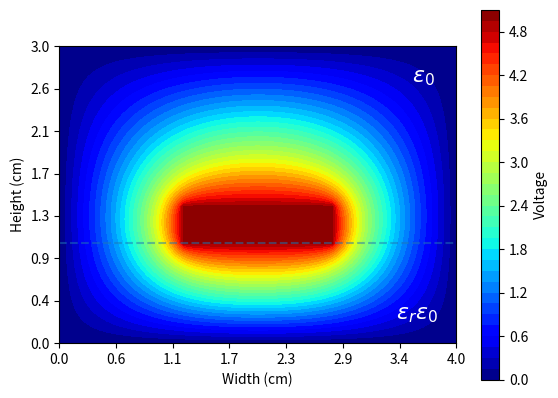

Write the Python code that produced this figure.
#!/usr/bin/env python
'''
Program for finding the steady state voltage distribution and capacitance
per unit length of a shielded microstrip. Solves laplace equation using a
Finite Difference Method (FDM). Microstrip has outer shielding at 0V, and
a conducting strip (at V_0) on top of a dielectric material.
'''

import matplotlib.pyplot as plt
import numpy as np
from scipy.constants import epsilon_0
from matplotlib.ticker import LinearLocator, FormatStrFormatter
from mpl_toolkits.mplot3d import Axes3D

def plot_3d(ms):
    '''
    Create a 3D plot of the voltage distribution inside a microstrip line.
    '''
    fig1 = plt.figure()
    ax1 = fig1.gca(projection='3d')
    X, Y = np.meshgrid(np.arange(ms.W), np.arange(ms.H))

    # Add plot to figure and change axis labels
    ax1.plot_surface(X, Y, ms.V, cmap=plt.get_cmap('jet'), rstride=1,
                     cstride=1, linewidth=0, antialiased=False)
    ax1.set_zlim(0, ms.V_0)
    ax1.zaxis.set_major_locator(LinearLocator(5))
    ax1.zaxis.set_major_formatter(FormatStrFormatter("%.2f"))

def plot_contour(ms):
    '''
    Create a contour plot for the voltage distribution.
    '''
    __, ax2 = plt.subplots()
    X, Y = np.meshgrid(np.arange(ms.W), np.arange(ms.H))

    # Create the axis tick labels to display physical units
    xlabels = ["{0:.1f}".format(x) for x in
               np.linspace(0, ms.W/ms.g_ratio, num=8, endpoint=True)]
    ylabels = ["{0:.1f}".format(y) for y in
               np.linspace(0, ms.H/ms.g_ratio, num=8, endpoint=True)]

    # Create contour plot and add reference line for dielectric
    plt.contourf(X, Y, ms.V, levels=40, cmap=plt.get_cmap('jet'))
    plt.hlines(ms.h, 0, ms.W-1, linestyles='dashed', alpha=0.5)

    # Change tick labels and add info text to plot
    ax2.set_xticks(np.linspace(0, ms.W-1, num=8, endpoint=True))
    ax2.set_xticklabels(xlabels)
    ax2.set_yticks(np.linspace(0, ms.H-1, num=8, endpoint=True))
    ax2.set_yticklabels(ylabels)
    plt.xlabel("Width ({})".format(ms.units))
    plt.ylabel("Height ({})".format(ms.units))
    plt.axis('scaled')
    plt.text(ms.W-12, ms.H-10, r"$\epsilon_0$", fontsize=16, color='w')
    plt.text(ms.W-16, 6, r"$\epsilon_r\epsilon_0$", fontsize=16, color='w')
    plt.colorbar().set_label("Voltage")

class Microstrip:
    '''
    Class for storing Microstrip properties and FDM function.
    '''
    def __init__(self, V_0=1, eps_r=1, max_res=0.001, **kwargs):
        # Parameters for FDM calculation
        self.V_0 = V_0
        self.eps_r = eps_r
        self.max_res = max_res

        # Add microstrip dimensions to object
        self.__dict__.update(kwargs)

        # Convert from physical units to grid units
        self.g_ratio = 100/self.W
        self.W = 100
        self.H = round(self.H * self.g_ratio)
        self.h = round(self.h * self.g_ratio)
        self.w = round(self.w * self.g_ratio)
        self.t = round(self.t * self.g_ratio)
        self.V = np.zeros((self.H, self.W))
        self.cpul = None

        # Conducting strip is usually centered
        if self.x is None:
            self.x = round((self.W - self.w)/2)
        else:
            self.x = round(self.x * self.g_ratio)

    def fdm(self):
        '''
        Funcion for finding the voltage distribution of a shielded microstrip.
        Uses an iterative process to find the voltage values, and stops when
        the residual between iterations falls below the desired tolerance.
        '''
        V = self.V
        inc_node = np.ones((self.H, self.W), dtype=bool)
        slice_rows = slice(self.h, self.h+self.t)
        slice_cols = slice(self.x, self.x+self.w)

        # Determine which nodes are part of the conducting strip
        # and can be ignored in the calculation
        V[slice_rows, slice_cols] = self.V_0
        inc_node[slice_rows, slice_cols] = False

        while True:
            largest_res = 0
            for i in range(1, self.H-1):
                for j in range(1, self.W-1):
                    if inc_node[i, j]:
                        V_old = V[i, j]

                        # Average the voltages of adjacent nodes:
                        # left, right, above, and below
                        V_new = 0.25 * (V[i][j+1] + V[i][j-1])
                        if i == self.h:
                            # Change calculation for nodes on the
                            # air-dielectric boundary
                            V_new += (1/(2+2*self.eps_r)) * V[i+1][j]
                            V_new += (self.eps_r/(2+2*self.eps_r)) * V[i-1][j]
                        else:
                            V_new += 0.25 * V[i+1][j]
                            V_new += 0.25 * V[i-1][j]

                        V[i, j] = V_new
                        residual = abs(V_new - V_old)
                        if residual > largest_res:
                            # Find the largest deviation for this iteration
                            largest_res = residual
            if largest_res < self.max_res:
                # Finish when allowed tolerance is met
                self.V = V
                break

    def compute_cpul(s):
        '''
        Function for computing the capacitance per unit length of
        the shielded microstrip. Find the charge per unit length
        of the conducting strip using Gauss's Law (in 2D). Then use
        the equation C=Q*V to find capacitance (per unit length).
        '''
        cpul = 0
        V = s.V

        # Process nodes at the air-dielectric boundary first.
        cpul += 0.5 * (s.eps_r+1) * (V[s.h, s.x] - V[s.h, s.x-1])
        cpul += 0.5 * (s.eps_r+1) * (V[s.h, s.x+s.w-1] - V[s.h, s.x+s.w])
        for i in range(s.h+1, s.h+s.t):
            cpul += V[i, s.x] - V[i, s.x-1]
            cpul += V[i, s.x+s.w-1] - V[i, s.x+s.w]
        for j in range(s.x, s.x+s.w):
            cpul += s.eps_r * (V[s.h, j] - V[s.h-1, j])
            cpul += V[s.h+s.t-1, j] - V[s.h+s.t, j]
        cpul *= epsilon_0/s.V_0

        # Store value and print to screen.
        s.cpul = cpul
        print("C/L = {:.4e} F/m".format(s.cpul))

DIMS = {
    'units': 'cm',
    'W': 4,
    'H': 3,
    'h': 1,
    'w': 1.5,
    't': 0.4,
    'x': None
}

if __name__ == '__main__':
    M1 = Microstrip(V_0=5, eps_r=1, max_res=0.0001, **DIMS)

    M1.fdm()
    M1.compute_cpul()
    
    plot_contour(M1)
    plt.show()
